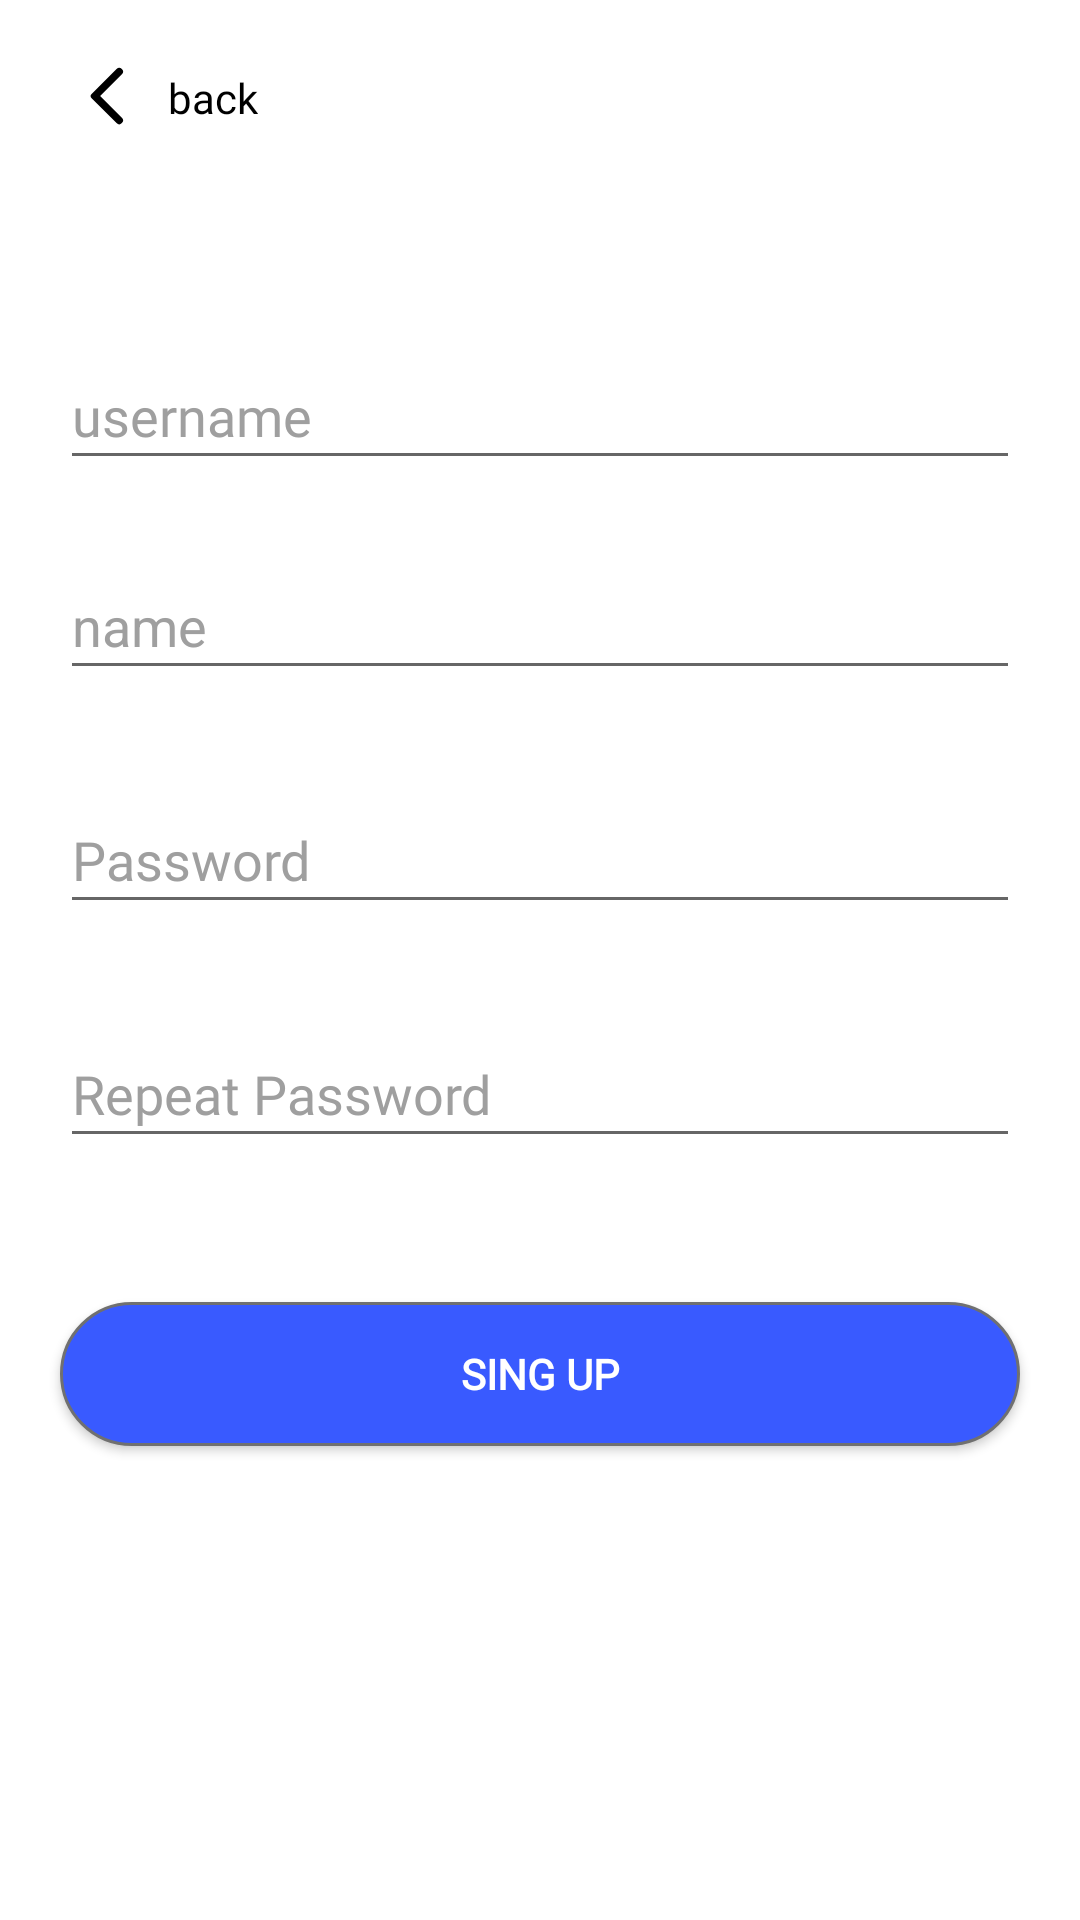

This screen was rendered from an Android layout file. Write that file and the resources it references.
<!-- AndroidManifest.xml: fallback theme Theme.MaterialComponents.DayNight.NoActionBar -->
<!-- res/layout/register_fragment.xml -->
<?xml version="1.0" encoding="utf-8"?>
<androidx.constraintlayout.widget.ConstraintLayout xmlns:android="http://schemas.android.com/apk/res/android"
    xmlns:app="http://schemas.android.com/apk/res-auto"
    xmlns:tools="http://schemas.android.com/tools"
    android:layout_width="match_parent"
    android:layout_height="match_parent"
    android:background="@color/white">


    <androidx.appcompat.widget.AppCompatImageView
        android:id="@+id/BackIcon"
        android:layout_width="0dp"
        android:layout_height="wrap_content"
        android:layout_marginStart="24dp"
        android:layout_marginLeft="24dp"
        android:layout_marginTop="24dp"
        android:layout_marginBottom="24dp"
        app:layout_constraintBottom_toTopOf="@+id/guideline2"
        app:layout_constraintStart_toStartOf="parent"
        app:layout_constraintTop_toTopOf="parent"
        app:srcCompat="@drawable/ic_round_arrow_back_ios2_24px"
        tools:ignore="VectorDrawableCompat" />

    <androidx.appcompat.widget.AppCompatTextView
        android:id="@+id/BackBtn"
        android:layout_width="wrap_content"
        android:layout_height="wrap_content"
        android:layout_marginStart="8dp"
        android:layout_marginTop="24dp"
        android:layout_marginBottom="24dp"
        android:text="@string/login_back"
        android:textColor="@color/black"
        app:fontFamily="@font/poppins_light"
        app:layout_constraintBottom_toTopOf="@+id/guideline2"
        app:layout_constraintStart_toEndOf="@+id/BackIcon"
        app:layout_constraintTop_toTopOf="parent"
        app:layout_constraintVertical_bias="0.41000003" />

    <androidx.appcompat.widget.AppCompatEditText
        android:id="@+id/regNameInput"

        android:layout_width="320dp"
        android:layout_height="46dp"
        android:layout_marginTop="50dp"
        android:ems="10"
        android:fontFamily="@font/poppins"
        android:hint="@string/login_username"
        android:textColor="@color/black"
        android:textColorHint="@color/grey_lighter_than_dark_gray"
        app:layout_constraintEnd_toEndOf="parent"
        app:layout_constraintStart_toStartOf="parent"
        app:layout_constraintTop_toTopOf="@+id/guideline2" />

    <androidx.appcompat.widget.AppCompatEditText
        android:id="@+id/regPassword"

        android:layout_width="320dp"
        android:layout_height="46dp"
        android:layout_marginTop="32dp"
        android:ems="10"
        android:fontFamily="@font/poppins"
        android:hint="Password"
        android:inputType="textPassword"
        android:textColor="@color/black"
        android:textColorHint="@color/grey_lighter_than_dark_gray"
        app:layout_constraintEnd_toEndOf="@+id/regUserNameInput"
        app:layout_constraintStart_toStartOf="@+id/regUserNameInput"
        app:layout_constraintTop_toBottomOf="@+id/regUserNameInput" />

    <androidx.appcompat.widget.AppCompatEditText
        android:id="@+id/rpPassword"

        android:layout_width="320dp"
        android:layout_height="46dp"
        android:layout_marginTop="32dp"
        android:ems="10"
        android:fontFamily="@font/poppins"
        android:hint="Repeat Password"
        android:inputType="textPassword"
        android:textColor="@color/black"
        android:textColorHint="@color/grey_lighter_than_dark_gray"
        app:layout_constraintEnd_toEndOf="@+id/regPassword"
        app:layout_constraintStart_toStartOf="@+id/regPassword"
        app:layout_constraintTop_toBottomOf="@+id/regPassword" />

    <androidx.appcompat.widget.AppCompatEditText
        android:id="@+id/regUserNameInput"

        android:layout_width="0dp"
        android:layout_height="46dp"
        android:layout_marginTop="24dp"
        android:ems="10"
        android:hint="name"
        android:textColorHint="@color/grey_lighter_than_dark_gray"
        app:layout_constraintEnd_toEndOf="@+id/regNameInput"
        app:layout_constraintStart_toStartOf="@+id/regNameInput"
        app:layout_constraintTop_toBottomOf="@+id/regNameInput" />

    <androidx.appcompat.widget.AppCompatButton
        android:id="@+id/singUp"
        android:layout_width="0dp"
        android:layout_height="wrap_content"
        android:layout_marginTop="204dp"
        android:background="@drawable/sing_in_rounded_button"
        android:fontFamily="@font/poppins_bold"
        android:text="@string/sing_up"
        android:textColor="@color/white"
        android:textStyle="bold"
        app:layout_constraintEnd_toEndOf="@+id/regUserNameInput"
        app:layout_constraintHorizontal_bias="0.497"
        app:layout_constraintStart_toStartOf="@+id/regUserNameInput"
        app:layout_constraintTop_toBottomOf="@+id/regUserNameInput" />

    <androidx.constraintlayout.widget.Guideline
        android:id="@+id/guideline2"
        android:layout_width="wrap_content"
        android:layout_height="wrap_content"
        android:orientation="horizontal"
        app:layout_constraintGuide_percent="0.1" />

</androidx.constraintlayout.widget.ConstraintLayout>
<!-- resources referenced by this layout -->
<resources>
  <color name="black">#000000</color>
  <color name="grey_lighter_than_dark_gray">#9F9F9F</color>
  <color name="white">#FFFFFFFF</color>
  <!-- drawable ic_round_arrow_back_ios2_24px (drawable-mdpi) -->
  <vector xmlns:android="http://schemas.android.com/apk/res/android"
      android:width="24dp"
      android:height="24dp"
      android:viewportWidth="24"
      android:viewportHeight="24">
    <path
        android:fillColor="#FF000000"
        android:pathData="M16.62,2.99h0a1.249,1.249 0,0 0,-1.77 0L6.54,11.3a1,1 0,0 0,0 1.41l8.31,8.31a1.249,1.249 0,0 0,1.77 0h0a1.249,1.249 0,0 0,0 -1.77L9.38,12l7.25,-7.25A1.246,1.246 0,0 0,16.62 2.99Z"/>
  </vector>
  <!-- drawable sing_in_rounded_button (drawable-mdpi) -->
  <?xml version="1.0" encoding="utf-8"?>
  <shape xmlns:android="http://schemas.android.com/apk/res/android"
      android:shape="rectangle">
      <solid android:color="#395AFF"/>
      <corners android:radius="50dp"/>
      <stroke android:width="1dp" android:color="#707070"/>
  
  
  </shape>
  <string name="login_back">back</string>
  <string name="login_username">username</string>
  <string name="sing_up">sing up</string>
</resources>
